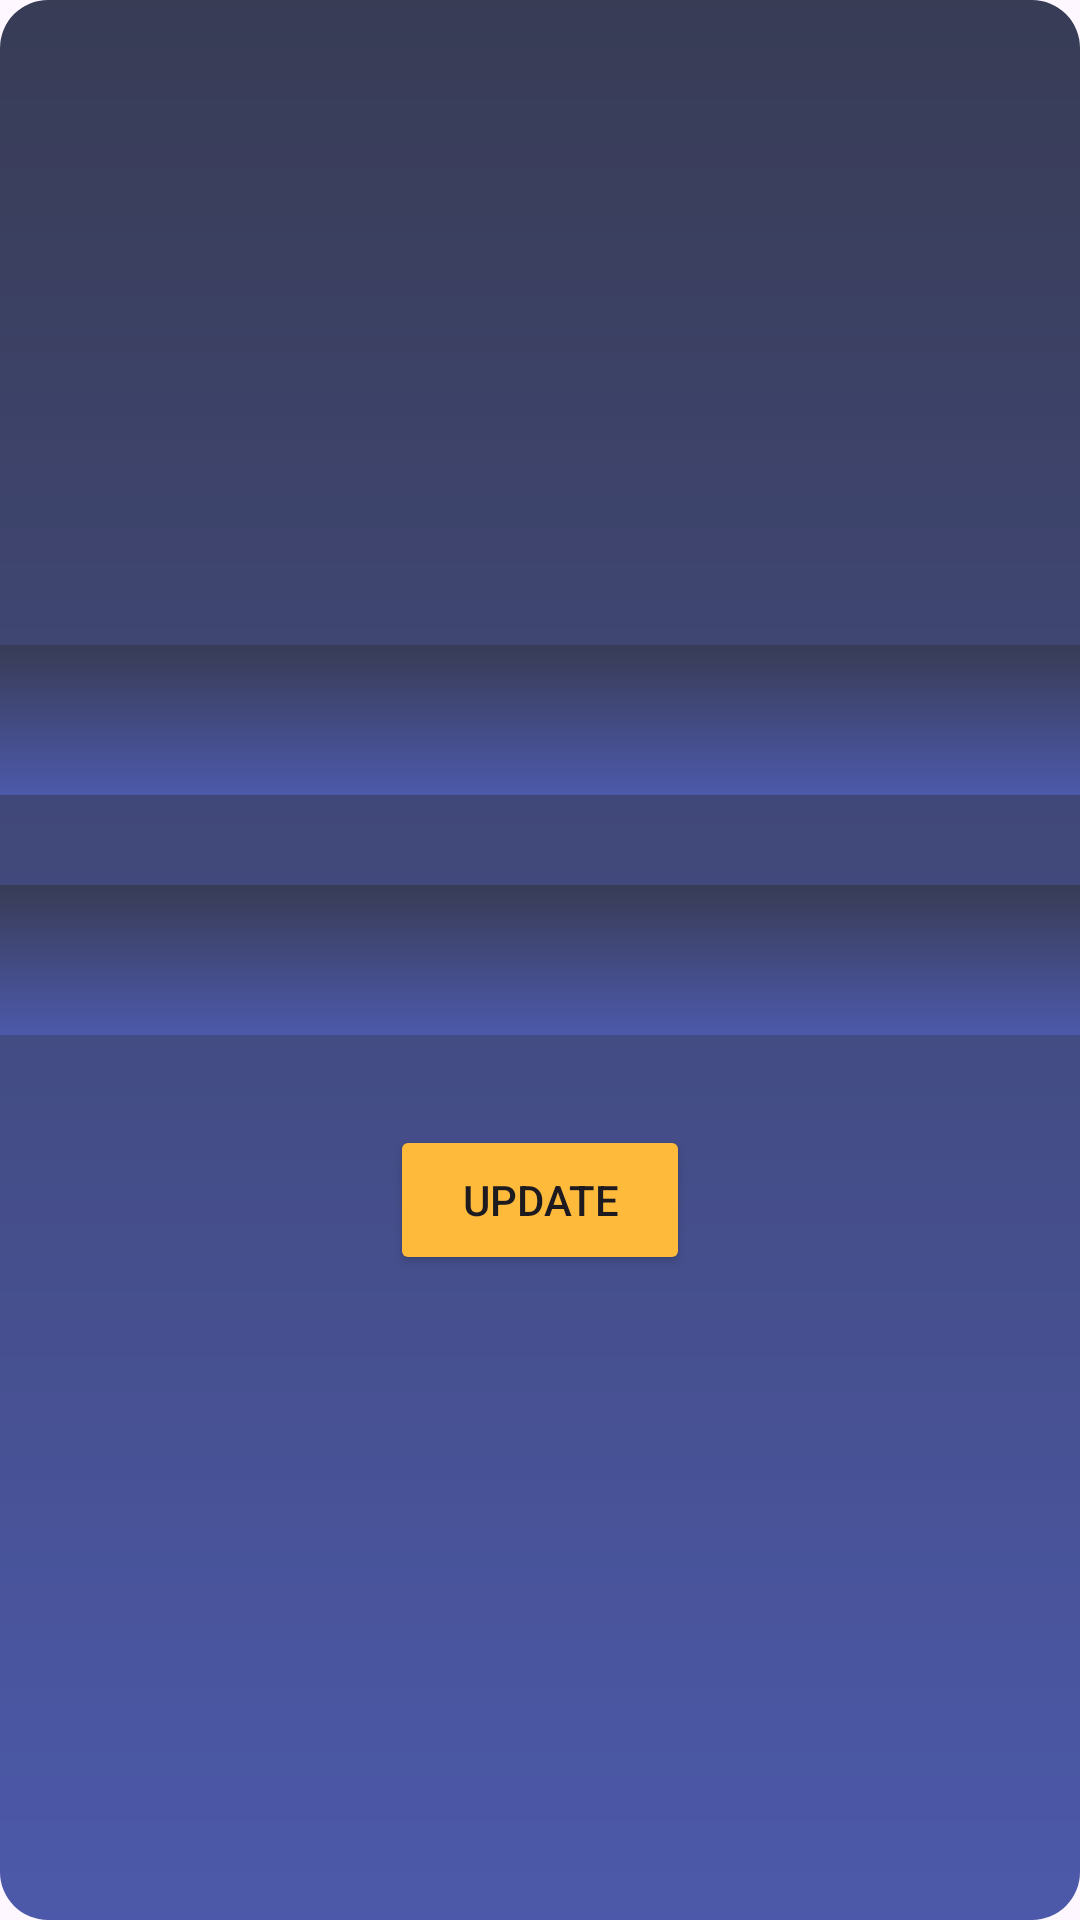

The Android layout XML behind this screen, and the referenced resources:
<!-- AndroidManifest.xml: application theme Theme.TaskApplication -->
<!-- res/layout/update.xml -->
<?xml version="1.0" encoding="utf-8"?>
<LinearLayout xmlns:android="http://schemas.android.com/apk/res/android"
    android:layout_width="match_parent"
    android:layout_height="match_parent"
    android:orientation="vertical"
    android:background="@drawable/card_bg"
    android:gravity="center">


    <LinearLayout
        android:layout_width="550dp"
        android:layout_height="wrap_content"
        android:layout_marginHorizontal="30dp"
        android:orientation="vertical">
    
    <EditText
        android:id="@+id/et_title"
        android:layout_width="match_parent"
        android:layout_height="50dp"
        android:hint="Title"
        android:background="@drawable/card_bg"
        android:paddingStart="10dp"
        android:textColorHint="@color/white"/>

    
    <EditText
        android:id="@+id/et_description"
        android:layout_width="match_parent"
        android:layout_height="50dp"
        android:hint="body"
        android:paddingStart="10dp"
        android:layout_marginVertical="30dp"
        android:background="@drawable/card_bg"
        android:textColorHint="@color/white"/>

    
    <Button
        android:id="@+id/buttonUpdate"
        android:layout_width="100dp"
        android:layout_height="50dp"
        android:text="Update"
        android:layout_gravity="center"
        android:backgroundTint="@color/yellow"/>

    </LinearLayout>

</LinearLayout>
<!-- resources referenced by this layout -->
<resources>
  <color name="white">#FFFFFFFF</color>
  <color name="yellow">#FEBA3A</color>
  <!-- drawable card_bg (drawable) -->
  <?xml version="1.0" encoding="utf-8"?>
  <shape xmlns:android="http://schemas.android.com/apk/res/android">
  
  
  
  
      <gradient
          android:startColor="#383C55"
          android:endColor="#4C59AA"
          android:angle="3"/>
  
      <corners
          android:radius="16dp"/>
  
  
  
  
  </shape>
  <style name="Theme.TaskApplication" parent="Base.Theme.TaskApplication" />
  <style name="Base.Theme.TaskApplication" parent="Theme.Material3.DayNight.NoActionBar">
          
          
      </style>
</resources>
